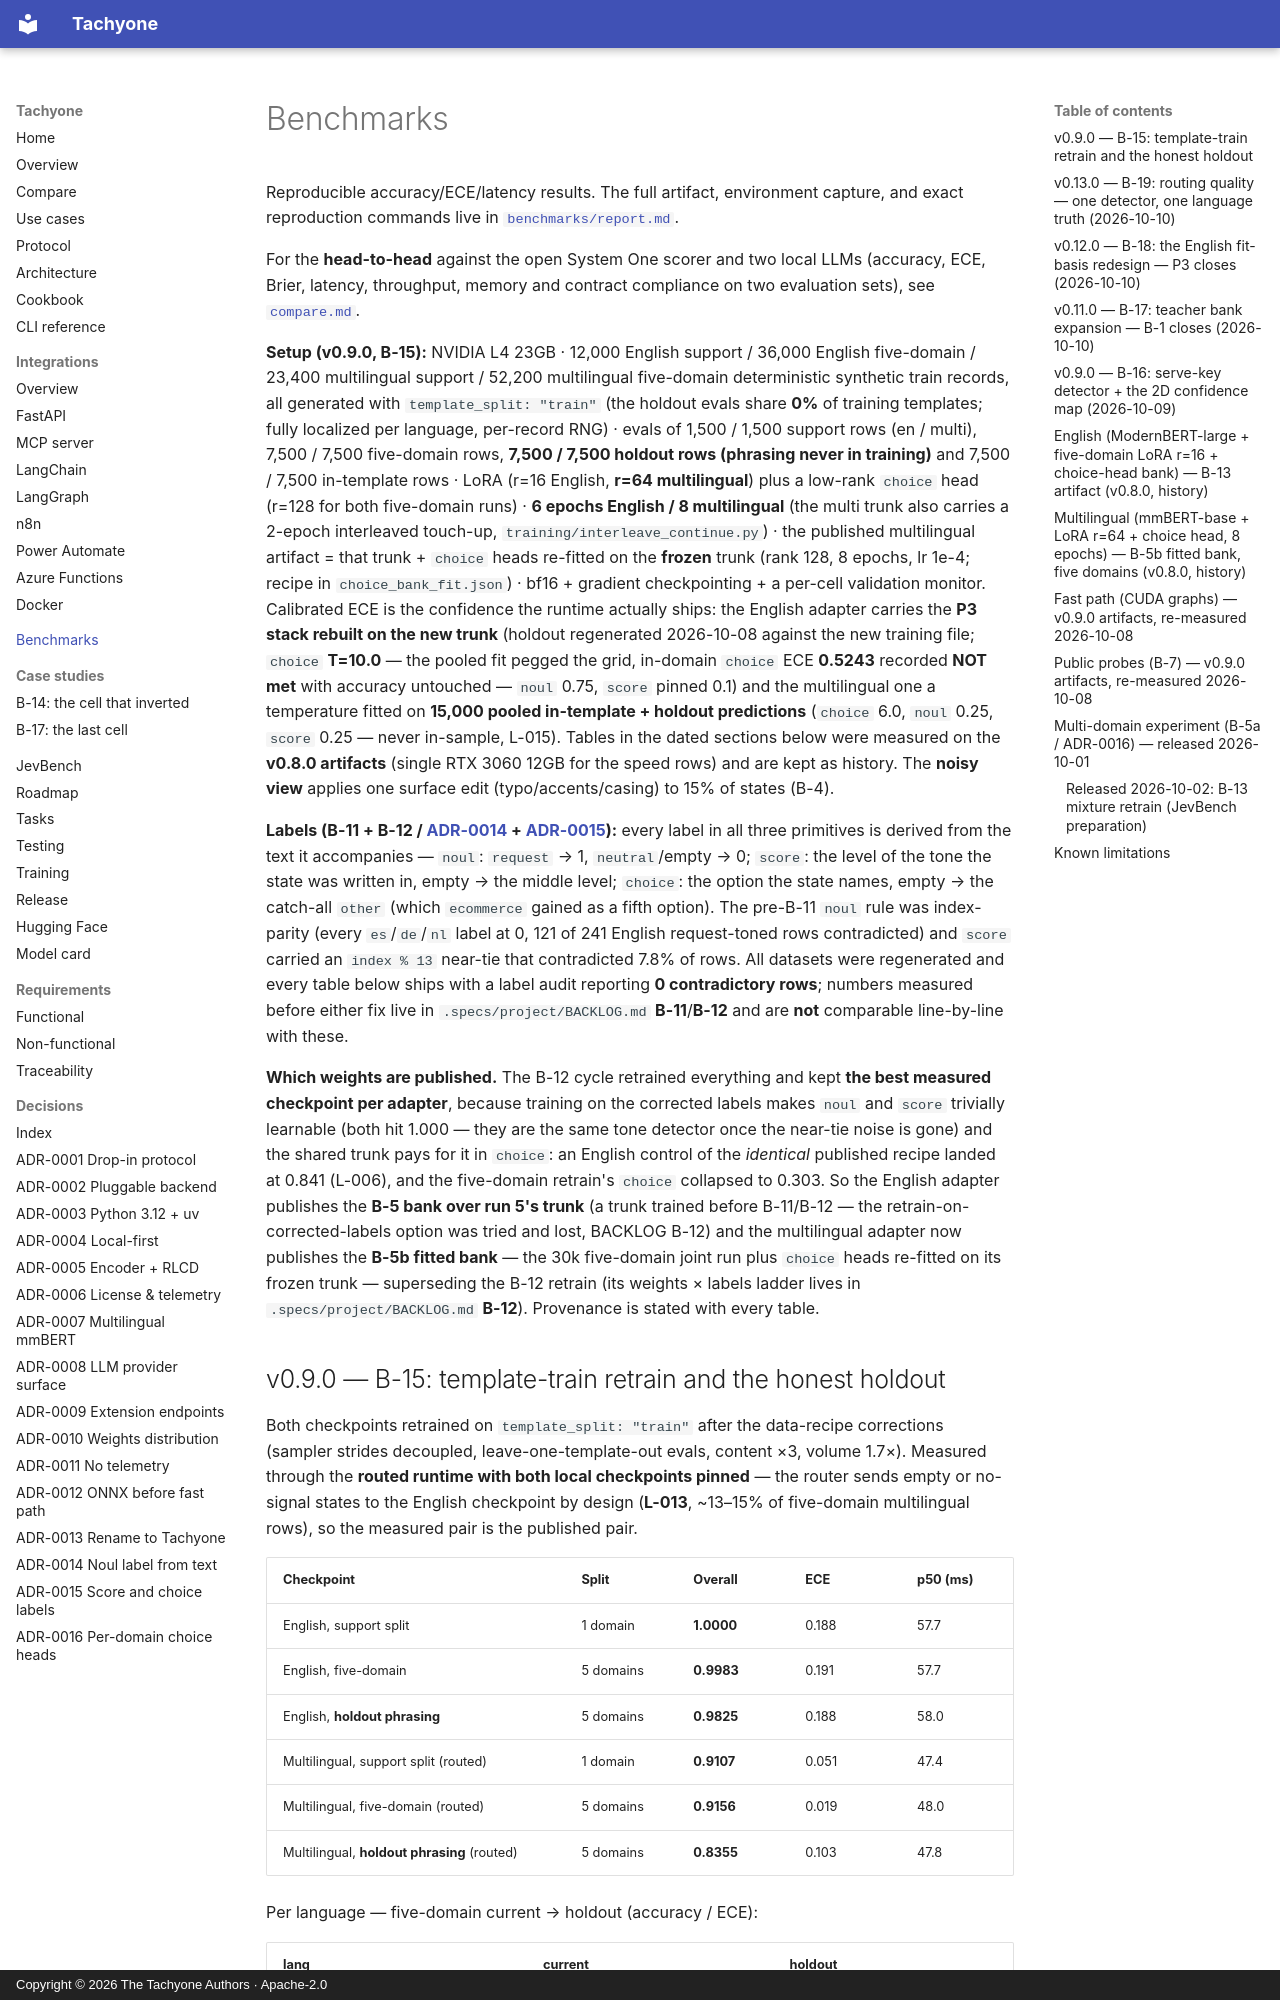

repository: munod/tachyone · page: benchmarks/index.html · generator: mkdocs · copyright: Copyright © 2026 The Tachyone Authors · Apache-2.0

# Benchmarks

Reproducible accuracy/ECE/latency results. The full artifact, environment capture, and exact
reproduction commands live in
[`benchmarks/report.md`](https://github.com/munod/tachyone/blob/main/benchmarks/report.md).

For the **head-to-head** against the open System One scorer and two local LLMs (accuracy, ECE,
Brier, latency, throughput, memory and contract compliance on two evaluation sets), see
[`compare.md`](compare.md).

**Setup (v0.9.0, B-15):** NVIDIA L4 23GB · 12,000 English support / 36,000 English
five-domain / 23,400 multilingual support / 52,200 multilingual five-domain deterministic
synthetic train records, all generated with `template_split: "train"` (the holdout evals share
**0%** of training templates; fully localized per language, per-record RNG) · evals of
1,500 / 1,500 support rows (en / multi), 7,500 / 7,500 five-domain rows, **7,500 / 7,500
holdout rows (phrasing never in training)** and 7,500 / 7,500 in-template rows · LoRA
(r=16 English, **r=64 multilingual**) plus a low-rank `choice` head (r=128 for both five-domain
runs) · **6 epochs English / 8 multilingual** (the multi trunk also carries a 2-epoch
interleaved touch-up, `training/interleave_continue.py`) · the published multilingual artifact
= that trunk + `choice` heads re-fitted on the **frozen** trunk (rank 128, 8 epochs, lr 1e-4;
recipe in `choice_bank_fit.json`) · bf16 + gradient checkpointing + a per-cell validation
monitor. Calibrated ECE is the confidence the runtime actually ships: the English adapter
carries the **P3 stack rebuilt on the new trunk** (holdout regenerated 2026-10-08 against the
new training file; `choice` **T=10.0** — the pooled fit pegged the grid, in-domain `choice`
ECE **0.5243** recorded **NOT met** with accuracy untouched — `noul` 0.75, `score` pinned 0.1)
and the multilingual one a temperature fitted on **15,000 pooled in-template + holdout
predictions** (`choice` 6.0, `noul` 0.25, `score` 0.25 — never in-sample, L-015). Tables in
the dated sections below were measured on the **v0.8.0 artifacts** (single RTX 3060 12GB for
the speed rows) and are kept as history. The **noisy view** applies one surface edit
(typo/accents/casing) to 15% of states (B-4).

**Labels (B-11 + B-12 / [ADR-0014](adr/ADR-0014-noul-label-from-text.md) +
[ADR-0015](adr/ADR-0015-score-choice-labels-from-text.md)):** every label in all three primitives is
derived from the text it accompanies — `noul`: `request` → 1, `neutral`/empty → 0; `score`: the
level of the tone the state was written in, empty → the middle level; `choice`: the option the
state names, empty → the catch-all `other` (which `ecommerce` gained as a fifth option). The
pre-B-11 `noul` rule was index-parity (every `es`/`de`/`nl` label at 0, 121 of 241 English
request-toned rows contradicted) and `score` carried an `index % 13` near-tie that contradicted
7.8% of rows. All datasets were regenerated and every table below ships with a label audit
reporting **0 contradictory rows**; numbers measured before either fix live in
`.specs/project/BACKLOG.md` **B-11**/**B-12** and are **not** comparable line-by-line with these.

**Which weights are published.** The B-12 cycle retrained everything and kept **the best measured
checkpoint per adapter**, because training on the corrected labels makes `noul` and `score`
trivially learnable (both hit 1.000 — they are the same tone detector once the near-tie noise is
gone) and the shared trunk pays for it in `choice`: an English control of the *identical* published
recipe landed at 0.841 (L-006), and the five-domain retrain's `choice` collapsed to 0.303. So the
English adapter publishes the **B-5 bank over run 5's trunk** (a trunk trained before B-11/B-12 —
the retrain-on-corrected-labels option was tried and lost, BACKLOG B-12) and the multilingual
adapter now publishes the **B-5b fitted bank** — the 30k five-domain joint run plus `choice`
heads re-fitted on its frozen trunk — superseding the B-12 retrain (its weights × labels ladder
lives in `.specs/project/BACKLOG.md` **B-12**). Provenance is stated with every table.
